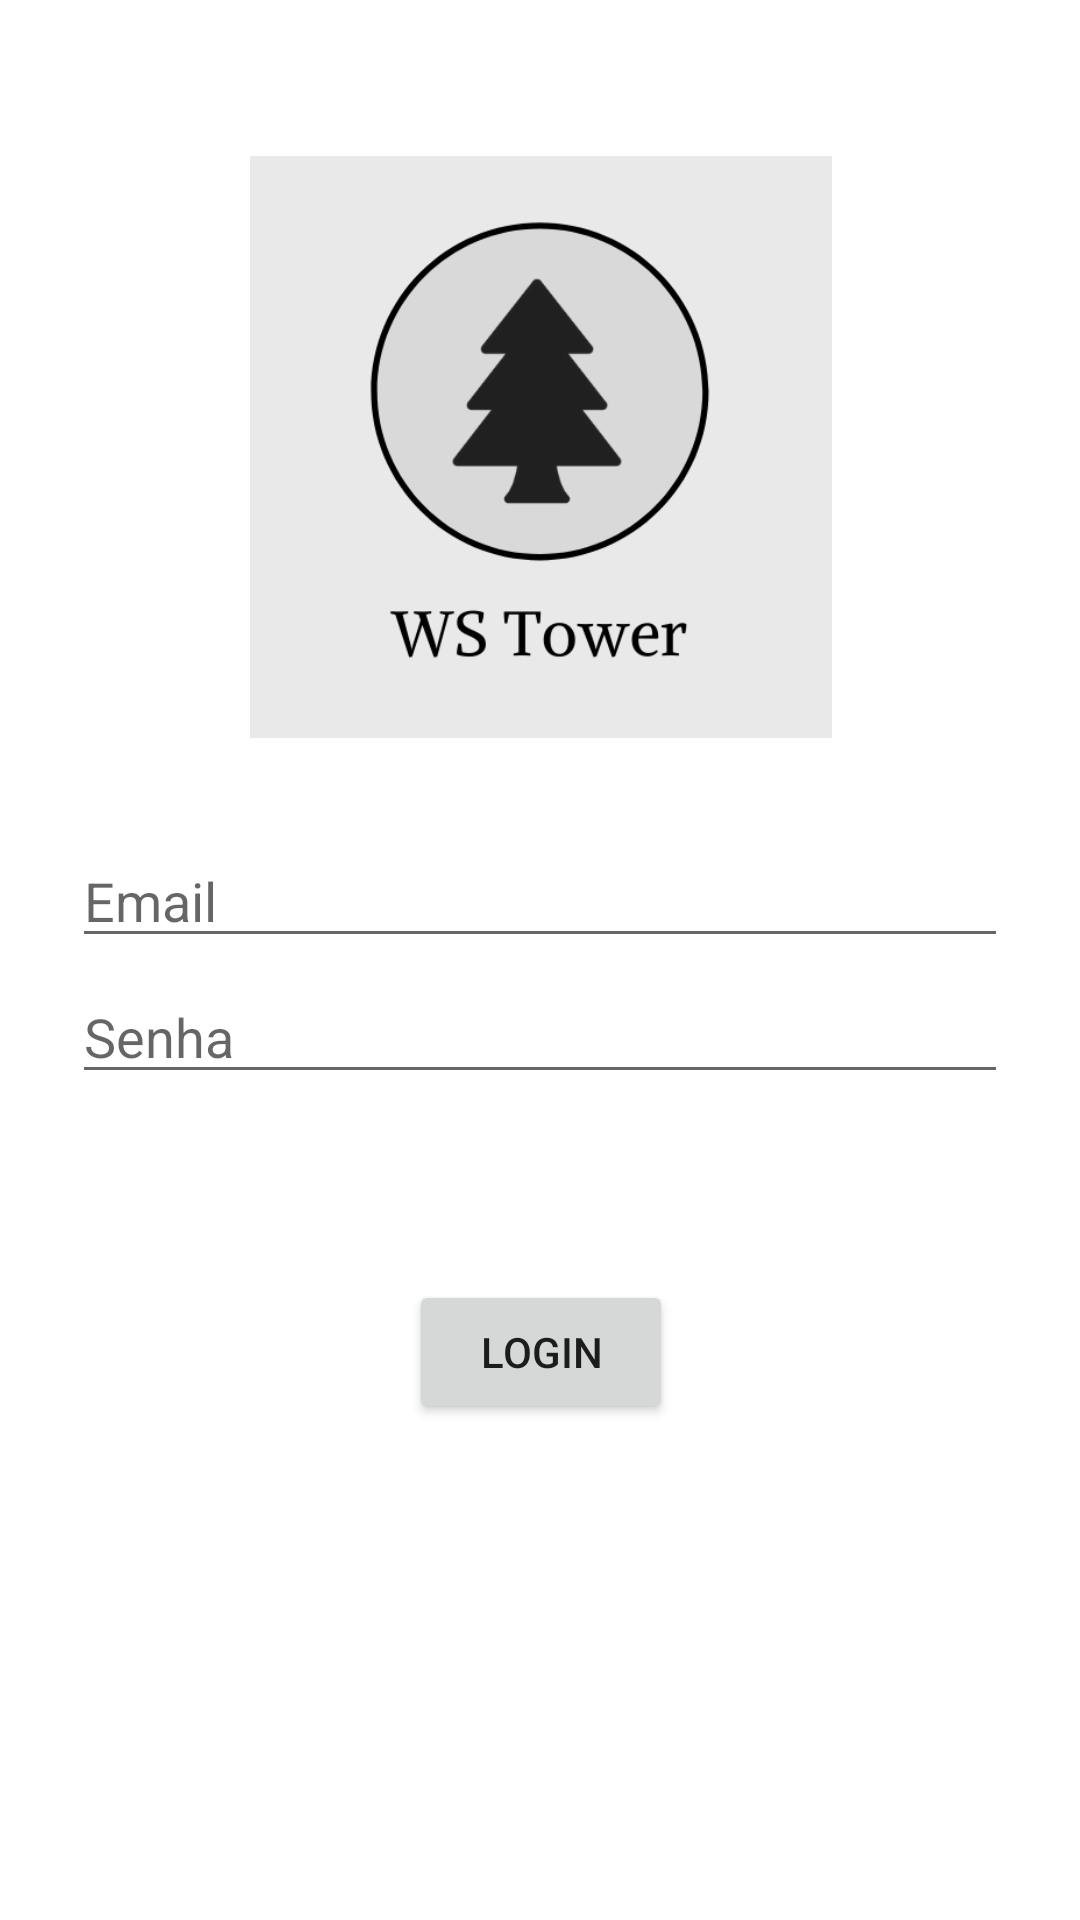

This screen was rendered from an Android layout file. Write that file and the resources it references.
<!-- AndroidManifest.xml: activity theme Theme.Sessao4Daniel.NoActionBar -->
<!-- res/layout/activity_login.xml -->
<?xml version="1.0" encoding="utf-8"?>
<androidx.constraintlayout.widget.ConstraintLayout xmlns:android="http://schemas.android.com/apk/res/android"
    xmlns:app="http://schemas.android.com/apk/res-auto"
    xmlns:tools="http://schemas.android.com/tools"
    android:id="@+id/container"
    android:layout_width="match_parent"
    android:layout_height="match_parent"
    android:paddingLeft="@dimen/activity_horizontal_margin"
    android:paddingTop="@dimen/activity_vertical_margin"
    android:paddingRight="@dimen/activity_horizontal_margin"
    android:paddingBottom="@dimen/activity_vertical_margin"
    tools:context=".LoginActivity">

    <EditText
        android:id="@+id/username"
        android:layout_width="0dp"
        android:layout_height="wrap_content"
        android:layout_marginStart="24dp"
        android:layout_marginTop="32dp"
        android:layout_marginEnd="24dp"
        android:hint="@string/prompt_email"
        android:inputType="textEmailAddress"
        android:selectAllOnFocus="true"
        app:layout_constraintEnd_toEndOf="parent"
        app:layout_constraintStart_toStartOf="parent"
        app:layout_constraintTop_toBottomOf="@+id/imageView2" />

    <Button
        android:id="@+id/login"
        android:layout_width="wrap_content"
        android:layout_height="wrap_content"
        android:layout_gravity="start"
        android:layout_marginStart="48dp"
        android:layout_marginEnd="48dp"
        android:layout_marginBottom="64dp"
        android:enabled="true"
        android:text="Login"
        app:layout_constraintBottom_toBottomOf="parent"
        app:layout_constraintEnd_toEndOf="parent"
        app:layout_constraintHorizontal_bias="0.502"
        app:layout_constraintStart_toStartOf="parent"
        app:layout_constraintTop_toBottomOf="@+id/password"
        app:layout_constraintVertical_bias="0.38" />

    <EditText
        android:id="@+id/password"
        android:layout_width="0dp"
        android:layout_height="wrap_content"
        android:layout_marginStart="24dp"
        android:layout_marginTop="4dp"
        android:layout_marginEnd="24dp"
        android:hint="Senha"
        android:imeActionLabel="@string/action_sign_in_short"
        android:imeOptions="actionDone"
        android:inputType="textPassword"
        android:selectAllOnFocus="true"
        app:layout_constraintEnd_toEndOf="parent"
        app:layout_constraintStart_toStartOf="parent"
        app:layout_constraintTop_toBottomOf="@+id/username" />

    <ImageView
        android:id="@+id/imageView2"
        android:layout_width="217dp"
        android:layout_height="194dp"
        android:layout_marginTop="52dp"
        android:src="@drawable/ws_tower_grey"
        app:layout_constraintEnd_toEndOf="parent"
        app:layout_constraintStart_toStartOf="parent"
        app:layout_constraintTop_toTopOf="parent" />
</androidx.constraintlayout.widget.ConstraintLayout>
<!-- resources referenced by this layout -->
<resources>
  <!-- drawable ws_tower_grey: png bitmap (drawable-v24, 27430 bytes) -->
  <string name="action_sign_in_short">Sign in</string>
  <string name="prompt_email">Email</string>
  <style name="Theme.Sessao4Daniel.NoActionBar">
          <item name="windowActionBar">false</item>
          <item name="windowNoTitle">true</item>
      </style>
</resources>
